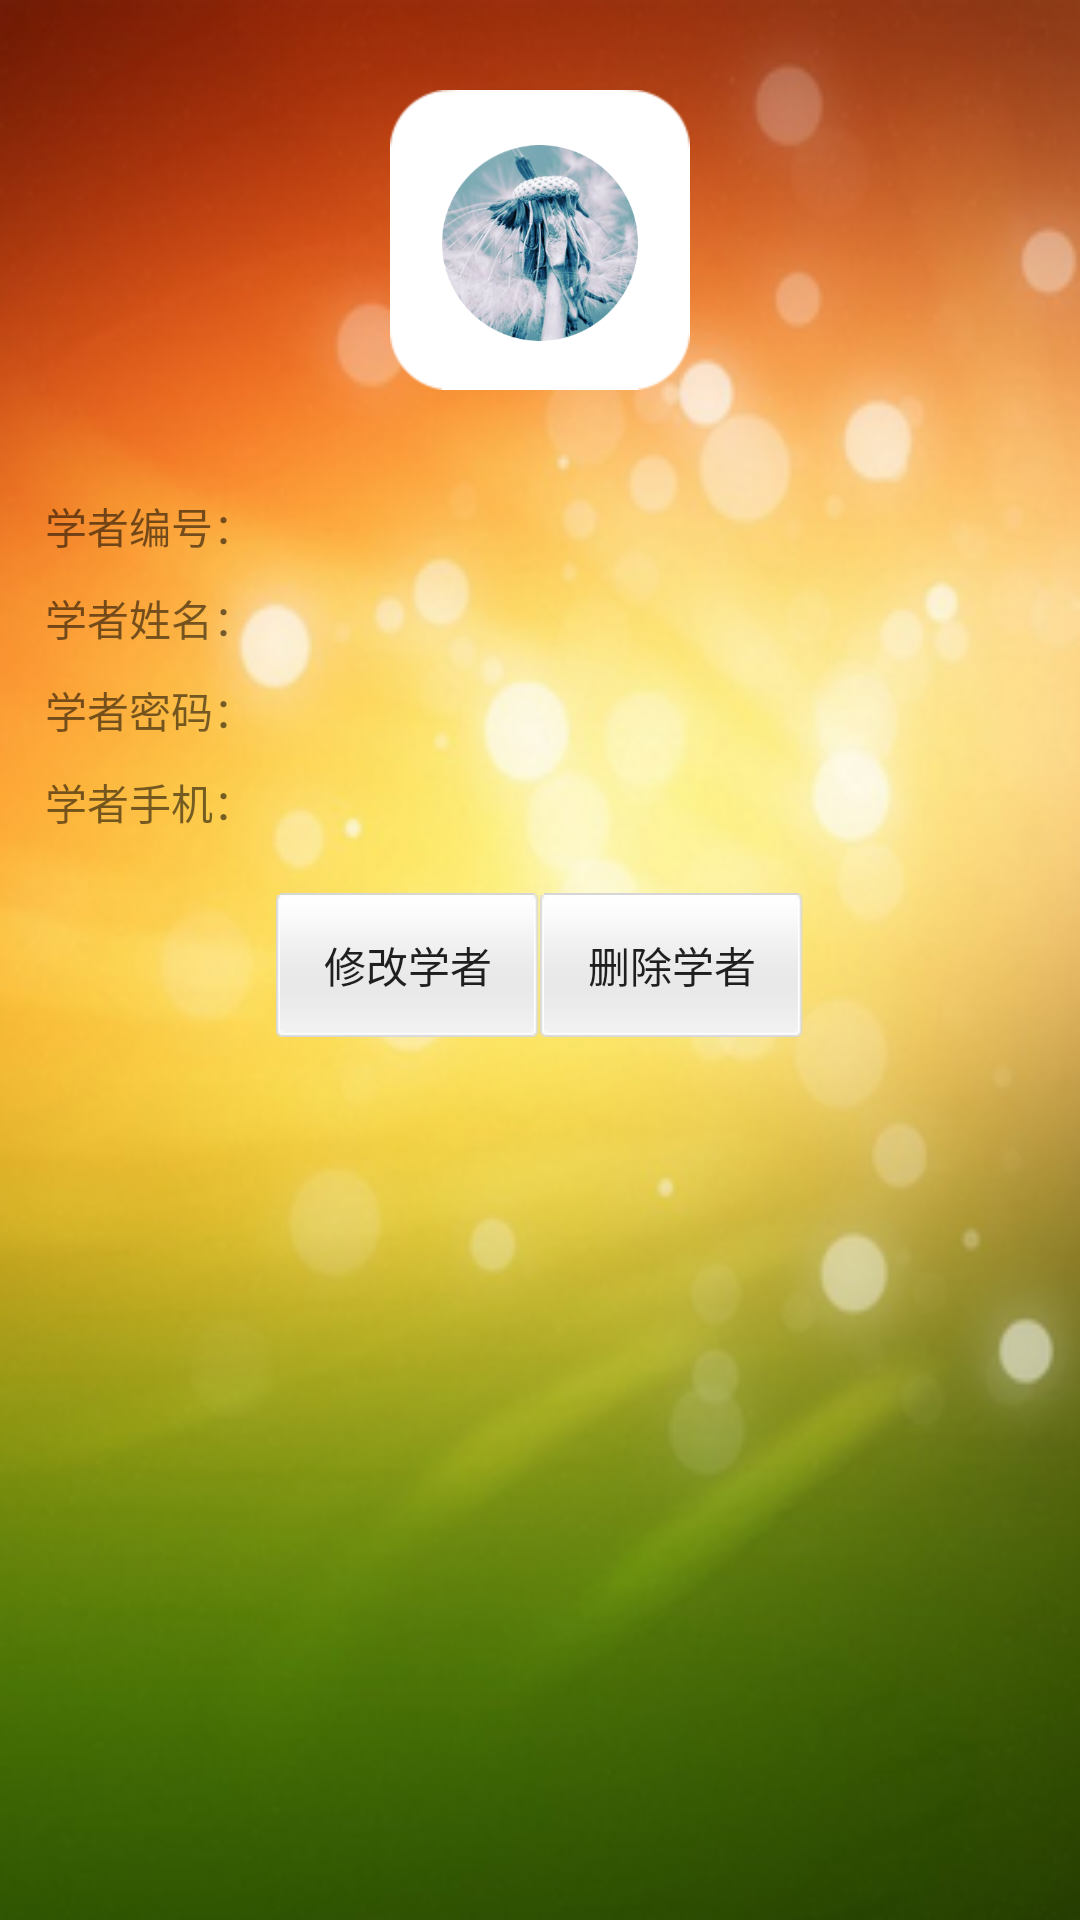

Android layout source for this screen:
<!-- AndroidManifest.xml: application theme CustomActionBarStyle -->
<!-- res/layout/activity_user_info.xml -->
<LinearLayout xmlns:android="http://schemas.android.com/apk/res/android"
    xmlns:tools="http://schemas.android.com/tools"
    android:layout_width="match_parent"
    android:layout_height="match_parent"
    android:orientation="vertical"
    android:background="@drawable/add_admin_back"
    style="@style/padding_style"
    tools:context="com.gxu.embroidery.UserInfoActivity">

    <LinearLayout
        android:layout_width="match_parent"
        android:layout_height="150dp"
        android:gravity="center">

        <ImageView
            android:id="@+id/user_img"
            android:layout_width="100dp"
            android:layout_height="100dp"
           android:background="@drawable/btn_selecter"
            android:src="@drawable/head" />
    </LinearLayout>
    <LinearLayout
        android:layout_marginTop="10dp"
        android:layout_marginLeft="10dp"
        android:layout_width="match_parent"
        android:layout_height="wrap_content">

        <TextView
            android:text="@string/u_num"
            android:layout_width="wrap_content"
            android:layout_weight="1"
            android:layout_height="wrap_content" />

        <TextView
            android:id="@+id/u_num_value"
            android:layout_width="wrap_content"
            android:layout_weight="40"
            android:layout_height="wrap_content" />
    </LinearLayout>

    <LinearLayout
        android:layout_marginTop="10dp"
        android:layout_width="match_parent"
        android:layout_marginLeft="10dp"
        android:layout_height="wrap_content">

        <TextView
            android:text="@string/u_name"
            android:layout_width="wrap_content"
            android:layout_weight="1"
            android:layout_height="wrap_content" />

        <TextView
            android:id="@+id/u_name_value"
            android:layout_width="wrap_content"
            android:layout_weight="40"
            android:layout_height="wrap_content" />
    </LinearLayout>
    <LinearLayout
        android:layout_marginTop="10dp"
        android:layout_width="match_parent"
        android:layout_marginLeft="10dp"
        android:layout_height="wrap_content">

        <TextView
            android:text="@string/u_pwd"
            android:layout_width="wrap_content"
            android:layout_weight="1"
            android:layout_height="wrap_content" />

        <TextView
            android:id="@+id/u_pwd_value"
            android:layout_width="wrap_content"
            android:layout_weight="40"
            android:layout_height="wrap_content" />
    </LinearLayout>
    <LinearLayout
        android:layout_marginTop="10dp"
        android:layout_width="match_parent"
        android:layout_marginLeft="10dp"
        android:layout_height="wrap_content">

        <TextView
            android:text="@string/u_phone"
            android:layout_width="wrap_content"
            android:layout_weight="1"
            android:layout_height="wrap_content" />

        <TextView
            android:id="@+id/u_phone_value"
            android:layout_width="wrap_content"
            android:layout_weight="40"
            android:layout_height="wrap_content" />
    </LinearLayout>

    <LinearLayout
        android:layout_width="match_parent"
        android:gravity="center"
        android:layout_marginTop="20dp"
        android:layout_height="wrap_content">


        <Button
            android:layout_width="wrap_content"
            android:id="@+id/update_user"
            android:layout_gravity="center"
            style="@style/btn_style"
            android:text="@string/update_user"
            android:layout_height="wrap_content" />

        <Button
            android:layout_width="wrap_content"
            android:id="@+id/delete_user"
            android:layout_gravity="center"
            style="@style/btn_style"
            android:text="@string/delete_user"
            android:layout_height="wrap_content" />

    </LinearLayout>


</LinearLayout>
<!-- resources referenced by this layout -->
<resources>
  <!-- drawable add_admin_back: png bitmap (drawable-hdpi, 220008 bytes) -->
  <!-- drawable btn_selecter (drawable) -->
  <?xml version="1.0" encoding="utf-8"?>
  <selector xmlns:android="http://schemas.android.com/apk/res/android">
  
  
      <item android:state_pressed="true" android:drawable="@drawable/bg_share_white_p" />
      <item android:state_pressed="false" android:drawable="@drawable/bg_share_white" />
  
      <item android:drawable="@drawable/bg_share_white" />
  </selector>
  <!-- drawable head: png bitmap (drawable-hdpi, 133468 bytes) -->
  <string name="delete_user">删除学者</string>
  <string name="u_name">学者姓名：</string>
  <string name="u_num">学者编号：</string>
  <string name="u_phone">学者手机：</string>
  <string name="u_pwd">学者密码：</string>
  <string name="update_user">修改学者</string>
  <style name="btn_style">
          <item name="android:paddingLeft">10dp</item>
          <item name="android:paddingRight">10dp</item>
          <item name="android:paddingBottom">-5dp</item>
          <item name="android:paddingTop">-5dp</item>
          <item name="android:background">@drawable/white_button_selector</item>
      </style>
  <style name="padding_style">
          <item name="android:padding">5dp</item>
      </style>
  <style name="CustomActionBarStyle" parent="@style/AppTheme">
          
          <item name="android:titleTextStyle">@style/AcBar_titleStyle</item>
          <item name="colorPrimary">#66FF66</item>
      </style>
  <!-- drawable white_button_selector (drawable) -->
  <?xml version="1.0" encoding="utf-8"?>
  <selector xmlns:android="http://schemas.android.com/apk/res/android" >
      <item android:state_pressed="true" android:drawable="@drawable/button_thin_a"></item>
  	<item android:drawable="@drawable/button_thin"></item>
  </selector>
  <style name="AppTheme" parent="Theme.AppCompat.Light.DarkActionBar">
          
      </style>
  <style name="AcBar_titleStyle">
          <item name="android:textSize">18sp</item>
          <item name="android:textColor">#D01839</item>
      </style>
</resources>
